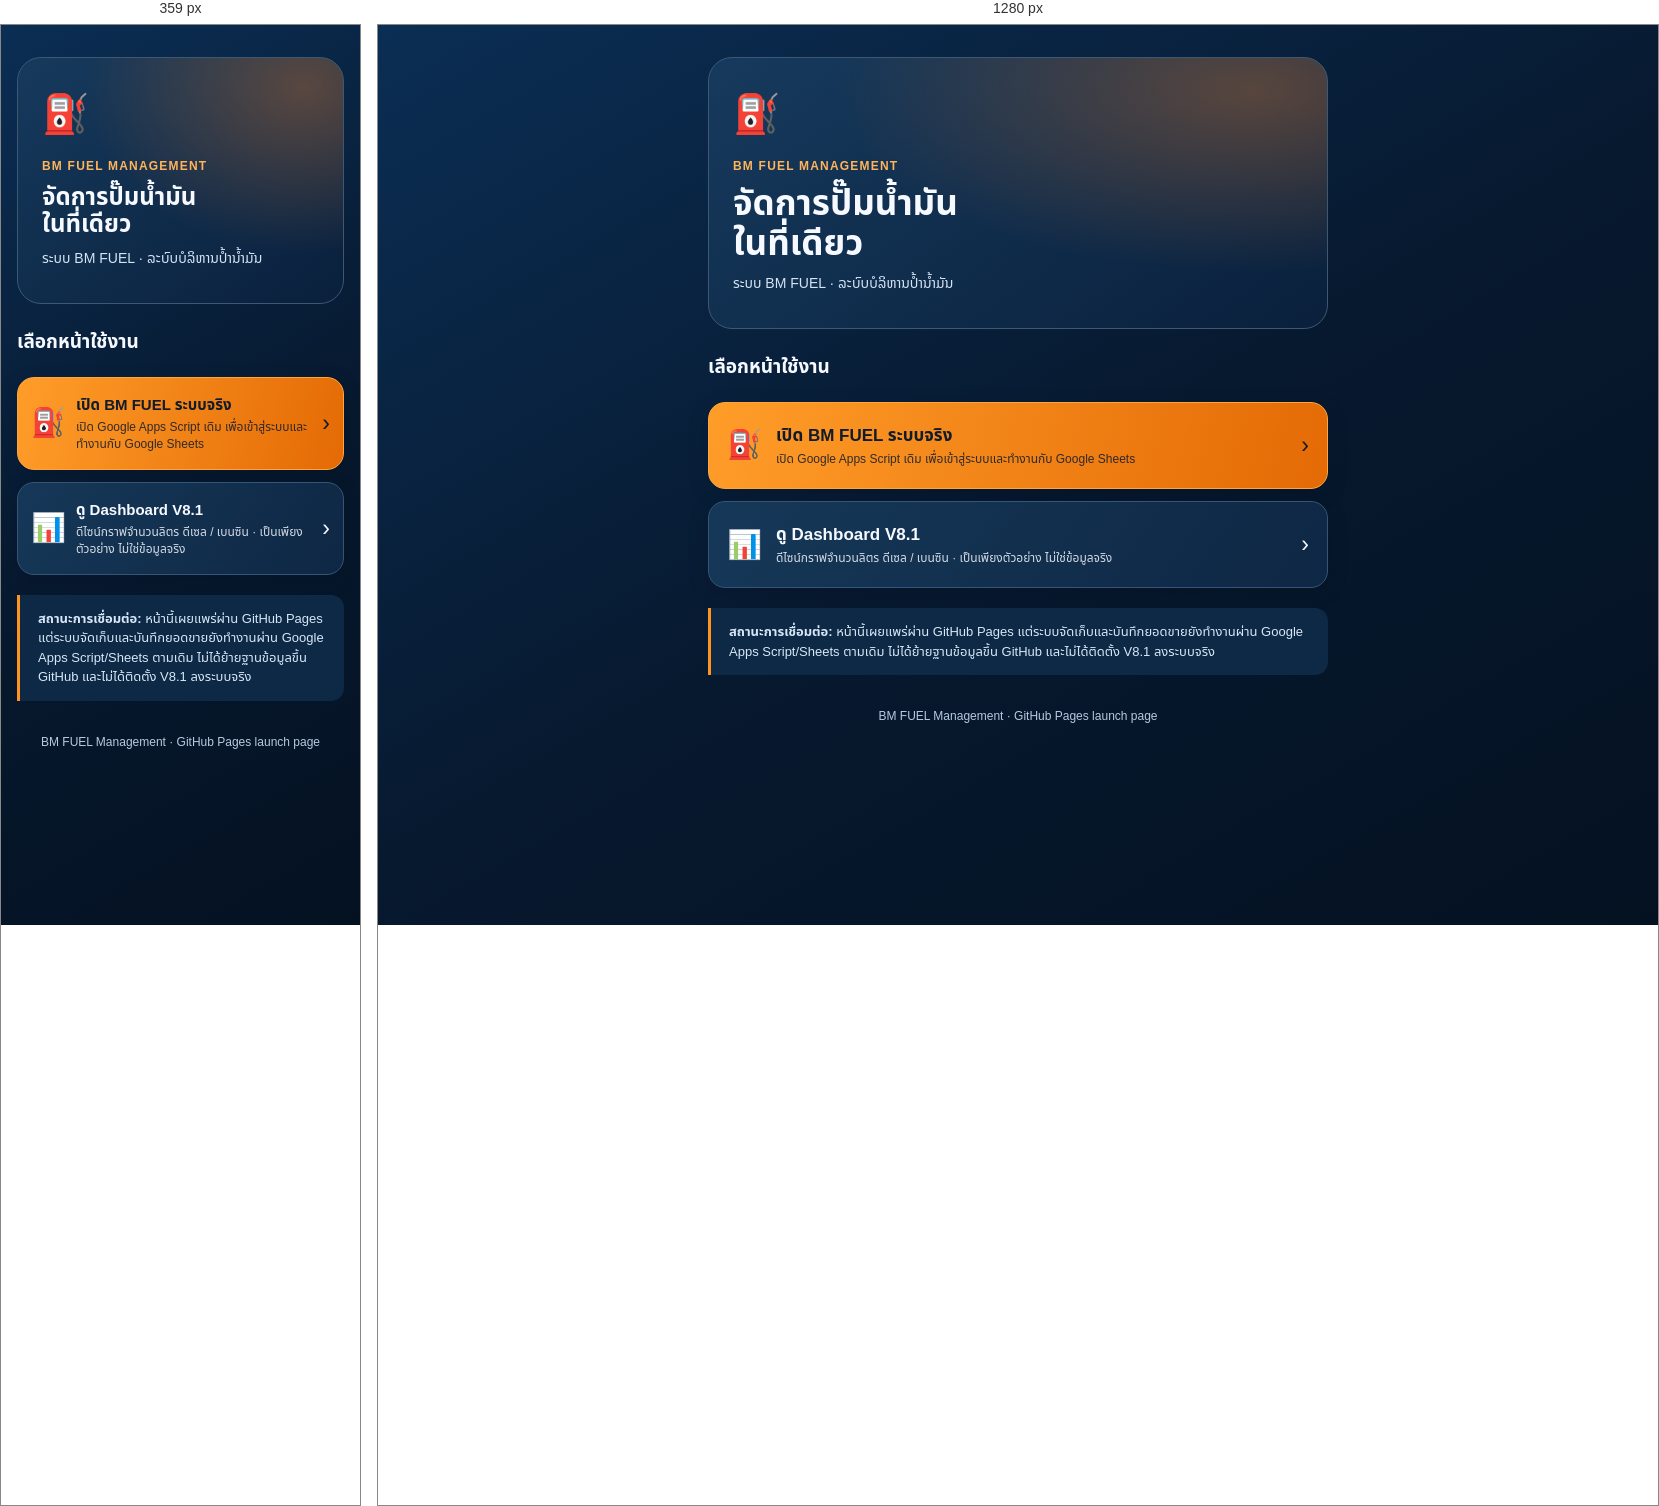
Rendered at 359 px and 1280 px, left to right.

<!-- file: bm-fuel.html -->
<!DOCTYPE html>
<html lang="th"><head><meta charset="utf-8"><meta name="viewport" content="width=device-width, initial-scale=1, viewport-fit=cover">
<meta name="theme-color" content="#07192f"><meta name="referrer" content="no-referrer">
<title>BM FUEL Management · เปิดระบบ</title>
<style>
:root{color-scheme:dark;--bg:#07192f;--card:#102b4b;--line:#345575;--orange:#ff951c;--white:#f6f9ff;--muted:#b6cadf}
*{box-sizing:border-box}
html{min-height:100%;background:var(--bg)}
body{margin:0;min-height:100vh;background:linear-gradient(150deg,#0b2e54 0%,#07192f 52%,#041121 100%);color:var(--white);font:16px/1.5 system-ui,"Noto Sans Lao","Noto Sans Thai",sans-serif}
main{width:min(100% - 32px,620px);margin:auto;padding:32px 0 42px}
header{border:1px solid #3c5873;background:radial-gradient(ellipse at 88% 12%,#e5792657,transparent 54%),linear-gradient(145deg,#163a5d,#0a203c);border-radius:24px;padding:28px 24px 34px;overflow:hidden;position:relative}
.brand{font-size:12px;font-weight:900;letter-spacing:1.2px;color:#ffb35b}.logo{font-size:38px;margin-bottom:14px}.top{font-size:clamp(24px,6vw,35px);line-height:1.13;font-weight:900;margin:8px 0 11px}
.subtitle{color:#d5e4f4;font-size:14px;margin:0}
.section{padding:24px 0 8px;font-size:19px;font-weight:800}
.link{display:flex;gap:14px;align-items:center;text-decoration:none;color:var(--white);background:linear-gradient(125deg,#163858,#0e2744);border:1px solid var(--line);padding:20px 18px;border-radius:17px;margin:12px 0;box-shadow:0 6px 22px #020a1722}
.link.primary{background:linear-gradient(105deg,#ff9d29,#e46a05);border-color:#ffa53f;color:#101b2b}
.link .ico{font-size:28px;flex:none}
.link .copy{flex:1}.link strong{display:block;font-size:17px}.link small{display:block;line-height:1.4;font-size:12px;margin-top:3px;opacity:.85}
.link .arrow{font-size:23px;align-self:center}
.note{border-left:3px solid var(--orange);background:#0d2945;padding:14px 18px;margin-top:20px;border-radius:0 13px 13px 0;color:#d8e7f7;font-size:13px}
footer{font-size:12px;color:var(--muted);text-align:center;margin-top:32px}
@media (max-width:360px){.link{gap:10px;padding:16px 13px}.link strong{font-size:15px}}
</style></head><body>
<main><header><div class="logo" aria-hidden="true">⛽</div><div class="brand">BM FUEL MANAGEMENT</div>
<h1 class="top">จัดการปั๊มน้ำมัน<br>ในที่เดียว</h1><p class="subtitle">ระบบ BM FUEL · ລະບົບບໍລິຫານປ້ຳນ້ຳມັນ</p></header>
<div class="section">เลือกหน้าใช้งาน</div>
<a class="link primary" href="https://script.google.com/macros/s/AKfycbyyebQBgsCyX0BwYCH8Vls9KHb08tTRXKOWT1j2R38KadQqpaUIraXBOyMqFHeHHwbk/exec" target="_blank" rel="noopener noreferrer"><span class="ico">⛽</span><span class="copy"><strong>เปิด BM FUEL ระบบจริง</strong><small>เปิด Google Apps Script เดิม เพื่อเข้าสู่ระบบและทำงานกับ Google Sheets</small></span><span class="arrow" aria-hidden="true">›</span></a>
<a class="link" href="https://sounalinz5-maker.github.io/BM_Feel_Management_Google_Sheets_Template/dashboard-preview.html" target="_blank" rel="noopener noreferrer"><span class="ico">📊</span><span class="copy"><strong>ดู Dashboard V8.1</strong><small>ดีไซน์กราฟจำนวนลิตร ดีเซล / เบนซิน · เป็นเพียงตัวอย่าง ไม่ใช่ข้อมูลจริง</small></span><span class="arrow" aria-hidden="true">›</span></a>
<div class="note"><strong>สถานะการเชื่อมต่อ:</strong> หน้านี้เผยแพร่ผ่าน GitHub Pages แต่ระบบจัดเก็บและบันทึกยอดขายยังทำงานผ่าน Google Apps Script/Sheets ตามเดิม ไม่ได้ย้ายฐานข้อมูลขึ้น GitHub และไม่ได้ติดตั้ง V8.1 ลงระบบจริง</div>
<footer>BM FUEL Management · GitHub Pages launch page</footer></main></body></html>